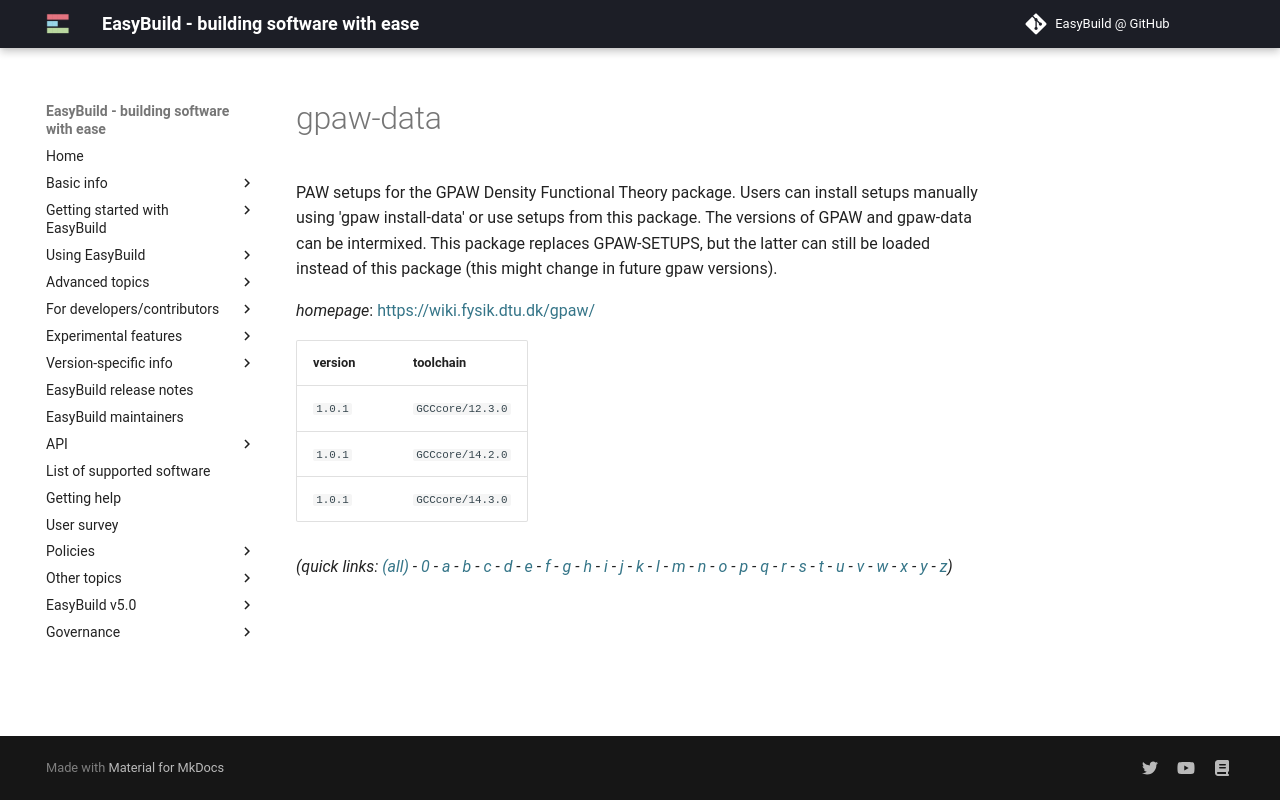

repository: easybuilders/easybuild-docs · page: version-specific/supported-software/g/gpaw-data/index.html · generator: mkdocs

---
search:
  boost: 0.5
---
# gpaw-data

PAW setups for the GPAW Density Functional Theory package. Users can install setups manually using 'gpaw install-data' or use setups from this package. The versions of GPAW and gpaw-data can be intermixed.  This package replaces GPAW-SETUPS, but the latter can still be loaded instead of this package (this might change in future gpaw versions).

*homepage*: <https://wiki.fysik.dtu.dk/gpaw/>

version | toolchain
--------|----------
``1.0.1`` | ``GCCcore/12.3.0``
``1.0.1`` | ``GCCcore/14.2.0``
``1.0.1`` | ``GCCcore/14.3.0``


*(quick links: [(all)](../index.md) - [0](../0/index.md) - [a](../a/index.md) - [b](../b/index.md) - [c](../c/index.md) - [d](../d/index.md) - [e](../e/index.md) - [f](../f/index.md) - [g](../g/index.md) - [h](../h/index.md) - [i](../i/index.md) - [j](../j/index.md) - [k](../k/index.md) - [l](../l/index.md) - [m](../m/index.md) - [n](../n/index.md) - [o](../o/index.md) - [p](../p/index.md) - [q](../q/index.md) - [r](../r/index.md) - [s](../s/index.md) - [t](../t/index.md) - [u](../u/index.md) - [v](../v/index.md) - [w](../w/index.md) - [x](../x/index.md) - [y](../y/index.md) - [z](../z/index.md))*
